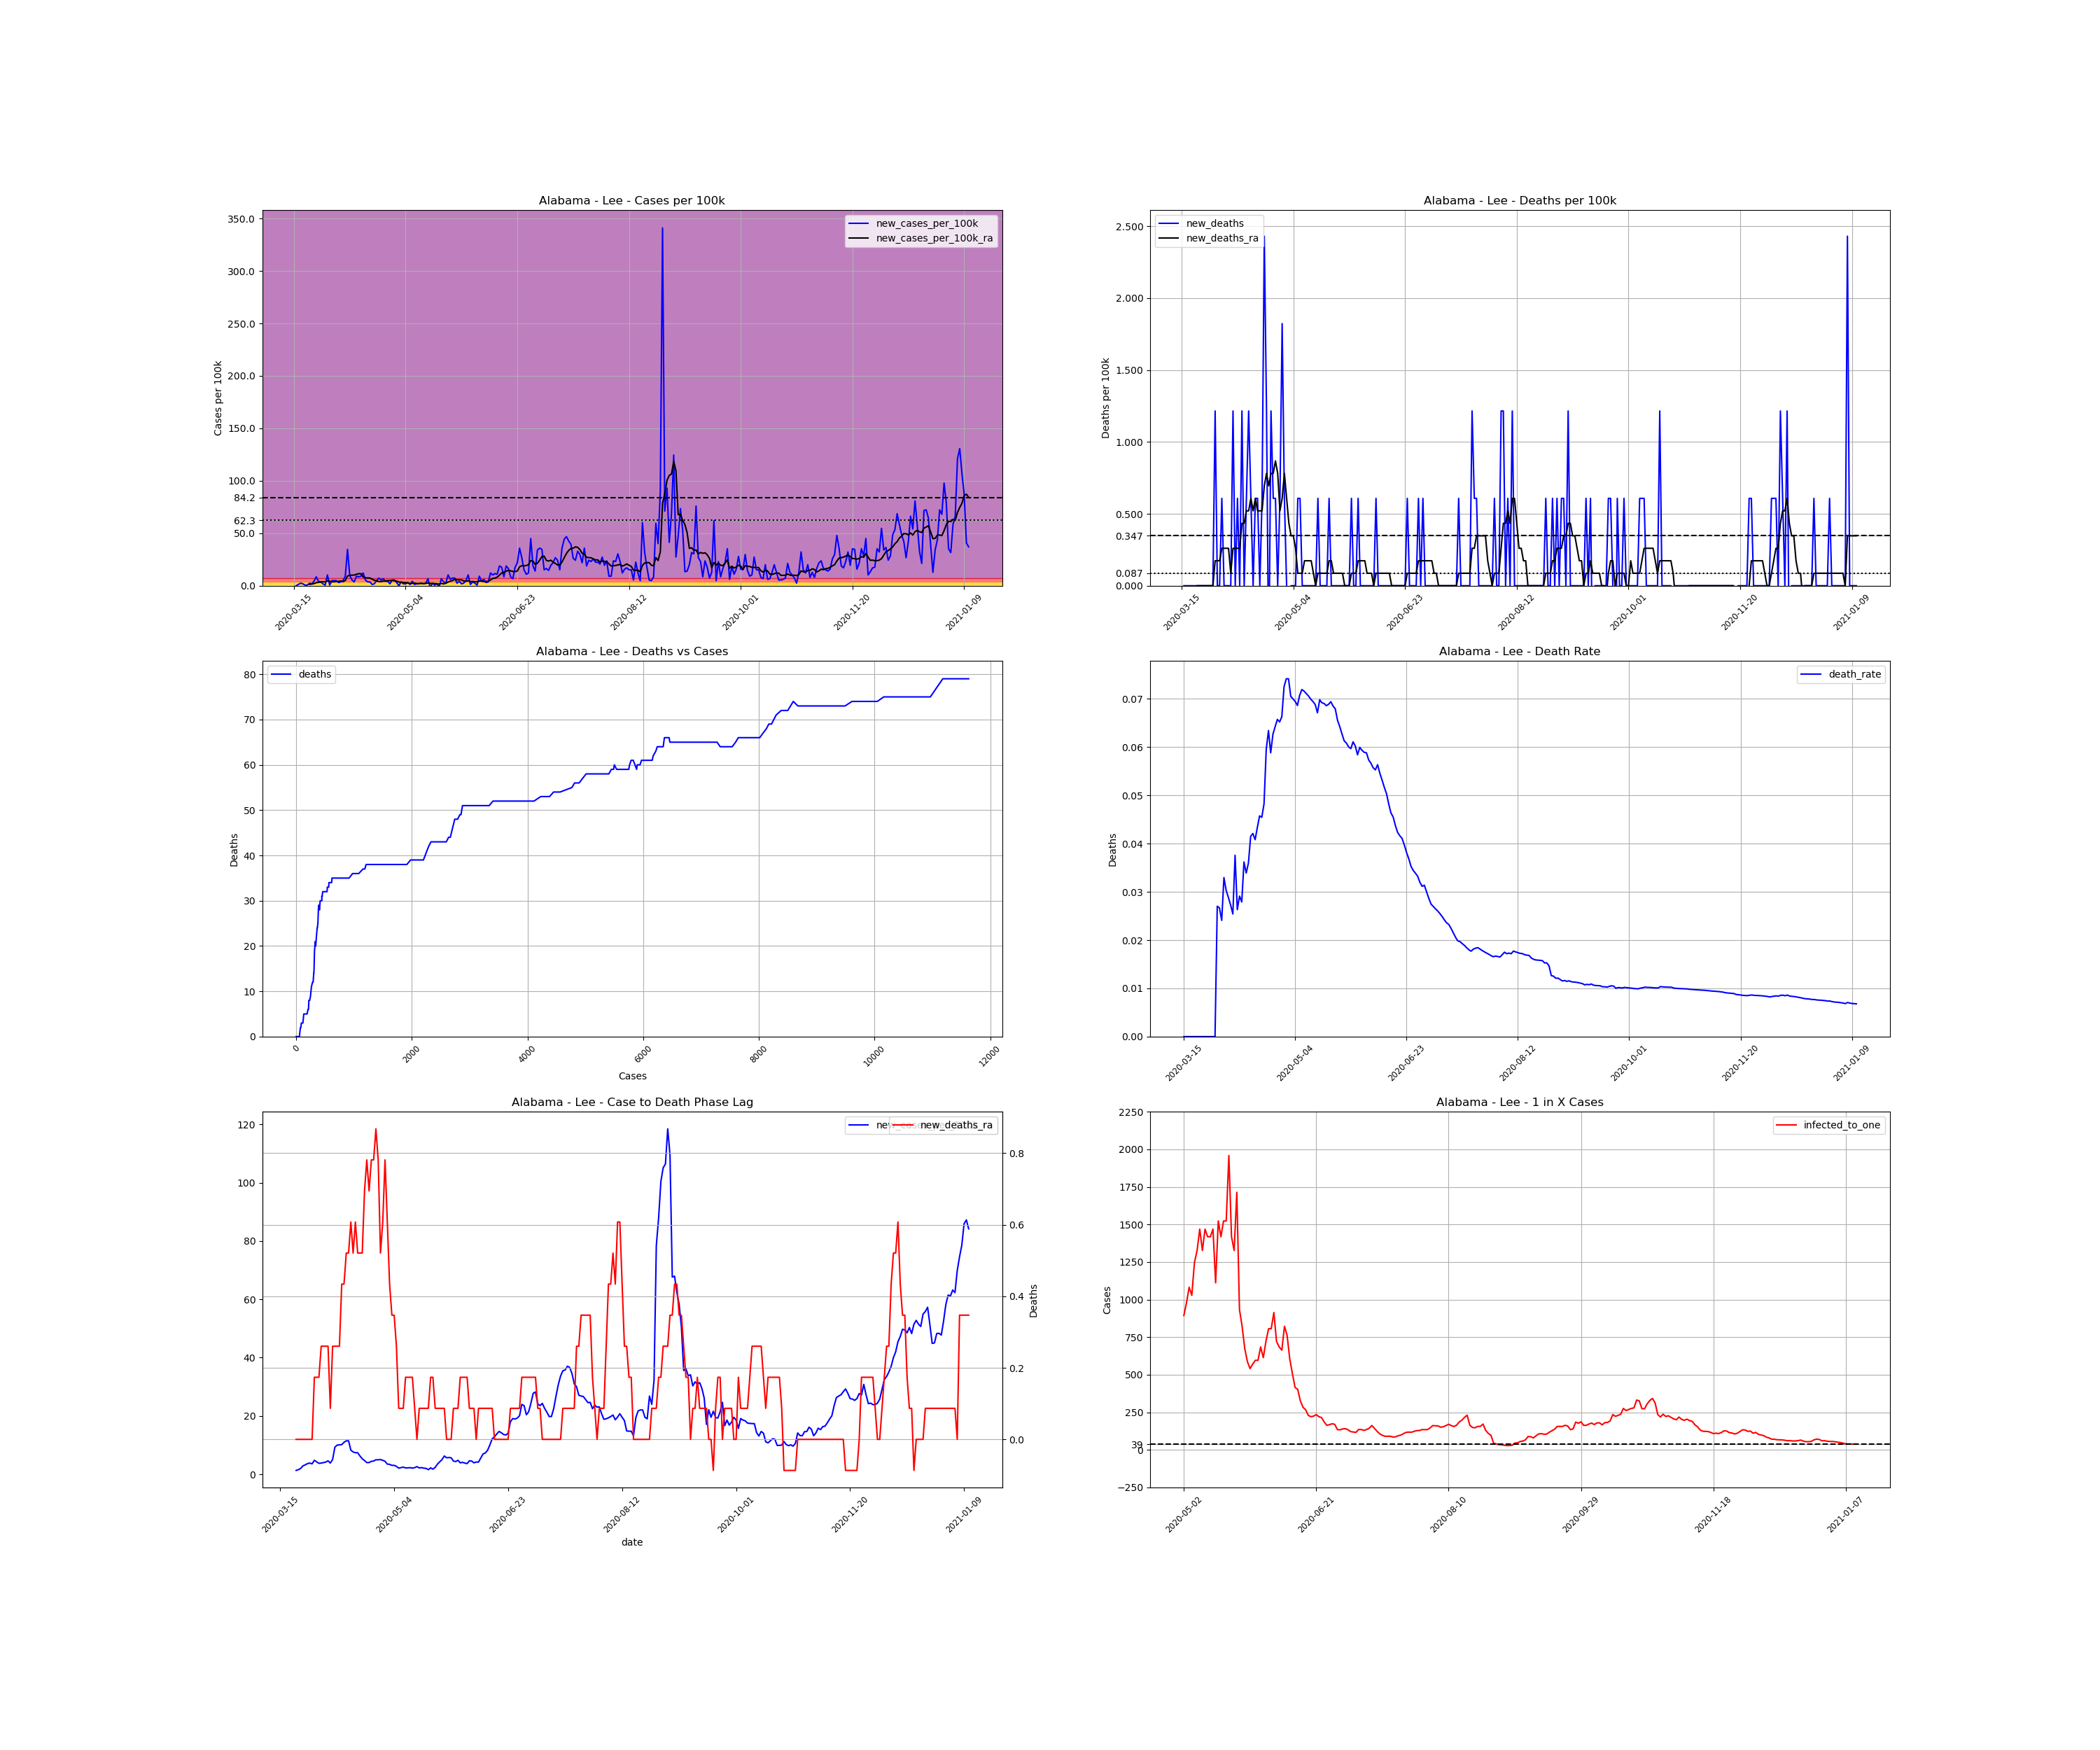

The data file committed next to this chart (first rows):
, date, county, state, fips, cases, deaths, COUNTY, STNAME, CTYNAME, POPESTIMATE2019, cases_per_100k, deaths_per_100k, death_rate, new_cases, new_cases_per_100k, new_deaths, new_cases_per_100k_ra, new_deaths_ra, active_cases, infected_to_one
114079, 2020-03-15, Lee, Alabama, 1081, 1, 0.0, 81, Alabama, Lee, 164542, 0.6077, 0.0, 0.0, , , , , , , 
114080, 2020-03-16, Lee, Alabama, 1081, 1, 0.0, 81, Alabama, Lee, 164542, 0.6077, 0.0, 0.0, 0.0, 0.0, 0.0, , , , 
114081, 2020-03-17, Lee, Alabama, 1081, 3, 0.0, 81, Alabama, Lee, 164542, 1.823, 0.0, 0.0, 2.0, 1.215, 0.0, , , , 
114082, 2020-03-18, Lee, Alabama, 1081, 7, 0.0, 81, Alabama, Lee, 164542, 4.254, 0.0, 0.0, 4.0, 2.431, 0.0, , , , 
114083, 2020-03-19, Lee, Alabama, 1081, 10, 0.0, 81, Alabama, Lee, 164542, 6.077, 0.0, 0.0, 3.0, 1.823, 0.0, , , , 
114084, 2020-03-20, Lee, Alabama, 1081, 11, 0.0, 81, Alabama, Lee, 164542, 6.685, 0.0, 0.0, 1.0, 0.6077, 0.0, , , , 
114085, 2020-03-21, Lee, Alabama, 1081, 12, 0.0, 81, Alabama, Lee, 164542, 7.293, 0.0, 0.0, 1.0, 0.6077, 0.0, , , , 
114086, 2020-03-22, Lee, Alabama, 1081, 16, 0.0, 81, Alabama, Lee, 164542, 9.724, 0.0, 0.0, 4.0, 2.431, 0.0, 1.302, 0.0, , 
114087, 2020-03-23, Lee, Alabama, 1081, 19, 0.0, 81, Alabama, Lee, 164542, 11.55, 0.0, 0.0, 3.0, 1.823, 0.0, 1.563, 0.0, 18.0, 2285
114088, 2020-03-24, Lee, Alabama, 1081, 26, 0.0, 81, Alabama, Lee, 164542, 15.8, 0.0, 0.0, 7.0, 4.254, 0.0, 1.997, 0.0, 25.0, 1645
114089, 2020-03-25, Lee, Alabama, 1081, 40, 0.0, 81, Alabama, Lee, 164542, 24.31, 0.0, 0.0, 14.0, 8.508, 0.0, 2.865, 0.0, 37.0, 1112
114090, 2020-03-26, Lee, Alabama, 1081, 47, 0.0, 81, Alabama, Lee, 164542, 28.56, 0.0, 0.0, 7.0, 4.254, 0.0, 3.212, 0.0, 40.0, 1028
114091, 2020-03-27, Lee, Alabama, 1081, 53, 0.0, 81, Alabama, Lee, 164542, 32.21, 0.0, 0.0, 6.0, 3.646, 0.0, 3.646, 0.0, 43.0, 956.6
114092, 2020-03-28, Lee, Alabama, 1081, 56, 0.0, 81, Alabama, Lee, 164542, 34.03, 0.0, 0.0, 3.0, 1.823, 0.0, 3.82, 0.0, 45.0, 914.1
114093, 2020-03-29, Lee, Alabama, 1081, 57, 0.0, 81, Alabama, Lee, 164542, 34.64, 0.0, 0.0, 1.0, 0.6077, 0.0, 3.56, 0.0, 45.0, 914.1
114094, 2020-03-30, Lee, Alabama, 1081, 74, 2.0, 81, Alabama, Lee, 164542, 44.97, 1.215, 0.02703, 17.0, 10.33, 1.215, 4.775, 0.1736, 58.0, 709.2
114095, 2020-03-31, Lee, Alabama, 1081, 75, 2.0, 81, Alabama, Lee, 164542, 45.58, 1.215, 0.02667, 1.0, 0.6077, 0.0, 4.254, 0.1736, 56.0, 734.6
114096, 2020-04-01, Lee, Alabama, 1081, 83, 2.0, 81, Alabama, Lee, 164542, 50.44, 1.215, 0.0241, 8.0, 4.862, 0.0, 3.733, 0.1736, 57.0, 721.7
114097, 2020-04-02, Lee, Alabama, 1081, 91, 3.0, 81, Alabama, Lee, 164542, 55.31, 1.823, 0.03297, 8.0, 4.862, 0.6077, 3.82, 0.2605, 51.0, 806.6
114098, 2020-04-03, Lee, Alabama, 1081, 99, 3.0, 81, Alabama, Lee, 164542, 60.17, 1.823, 0.0303, 8.0, 4.862, 0.0, 3.994, 0.2605, 52.0, 791.1
114099, 2020-04-04, Lee, Alabama, 1081, 104, 3.0, 81, Alabama, Lee, 164542, 63.21, 1.823, 0.02885, 5.0, 3.039, 0.0, 4.167, 0.2605, 51.0, 806.6
114100, 2020-04-05, Lee, Alabama, 1081, 110, 3.0, 81, Alabama, Lee, 164542, 66.85, 1.823, 0.02727, 6.0, 3.646, 0.0, 4.602, 0.2605, 54.0, 761.8
114101, 2020-04-06, Lee, Alabama, 1081, 118, 3.0, 81, Alabama, Lee, 164542, 71.71, 1.823, 0.02542, 8.0, 4.862, 0.0, 3.82, 0.08682, 61.0, 674.4
114102, 2020-04-07, Lee, Alabama, 1081, 133, 5.0, 81, Alabama, Lee, 164542, 80.83, 3.039, 0.03759, 15.0, 9.116, 1.215, 5.036, 0.2605, 59.0, 697.2
114103, 2020-04-08, Lee, Alabama, 1081, 190, 5.0, 81, Alabama, Lee, 164542, 115.5, 3.039, 0.02632, 57.0, 34.64, 0.0, 9.29, 0.2605, 115.0, 357.7
114104, 2020-04-09, Lee, Alabama, 1081, 206, 6.0, 81, Alabama, Lee, 164542, 125.2, 3.646, 0.02913, 16.0, 9.724, 0.6077, 9.984, 0.2605, 123.0, 334.4
114105, 2020-04-10, Lee, Alabama, 1081, 215, 6.0, 81, Alabama, Lee, 164542, 130.7, 3.646, 0.02791, 9.0, 5.47, 0.0, 10.07, 0.2605, 124.0, 331.7
114106, 2020-04-11, Lee, Alabama, 1081, 221, 8.0, 81, Alabama, Lee, 164542, 134.3, 4.862, 0.0362, 6.0, 3.646, 1.215, 10.16, 0.4341, 122.0, 337.2
114107, 2020-04-12, Lee, Alabama, 1081, 236, 8.0, 81, Alabama, Lee, 164542, 143.4, 4.862, 0.0339, 15.0, 9.116, 0.0, 10.94, 0.4341, 132.0, 311.6
114108, 2020-04-13, Lee, Alabama, 1081, 250, 9.0, 81, Alabama, Lee, 164542, 151.9, 5.47, 0.036, 14.0, 8.508, 0.6077, 11.46, 0.5209, 140.0, 293.8
114109, 2020-04-14, Lee, Alabama, 1081, 265, 11.0, 81, Alabama, Lee, 164542, 161.1, 6.685, 0.04151, 15.0, 9.116, 1.215, 11.46, 0.5209, 147.0, 279.8
114110, 2020-04-15, Lee, Alabama, 1081, 285, 12.0, 81, Alabama, Lee, 164542, 173.2, 7.293, 0.04211, 20.0, 12.15, 0.6077, 8.248, 0.6077, 152.0, 270.6
114111, 2020-04-16, Lee, Alabama, 1081, 294, 12.0, 81, Alabama, Lee, 164542, 178.7, 7.293, 0.04082, 9.0, 5.47, 0.0, 7.64, 0.5209, 104.0, 395.5
114112, 2020-04-17, Lee, Alabama, 1081, 300, 13.0, 81, Alabama, Lee, 164542, 182.3, 7.901, 0.04333, 6.0, 3.646, 0.6077, 7.38, 0.6077, 94.0, 437.6
114113, 2020-04-18, Lee, Alabama, 1081, 306, 14.0, 81, Alabama, Lee, 164542, 186, 8.508, 0.04575, 6.0, 3.646, 0.6077, 7.38, 0.5209, 91.0, 452
114114, 2020-04-19, Lee, Alabama, 1081, 308, 14.0, 81, Alabama, Lee, 164542, 187.2, 8.508, 0.04545, 2.0, 1.215, 0.0, 6.251, 0.5209, 87.0, 472.8
114115, 2020-04-20, Lee, Alabama, 1081, 311, 15.0, 81, Alabama, Lee, 164542, 189, 9.116, 0.04823, 3.0, 1.823, 0.6077, 5.296, 0.5209, 75.0, 548.5
114116, 2020-04-21, Lee, Alabama, 1081, 319, 19.0, 81, Alabama, Lee, 164542, 193.9, 11.55, 0.05956, 8.0, 4.862, 2.431, 4.688, 0.6946, 69.0, 596.2
114117, 2020-04-22, Lee, Alabama, 1081, 331, 21.0, 81, Alabama, Lee, 164542, 201.2, 12.76, 0.06344, 12.0, 7.293, 1.215, 3.994, 0.7814, 66.0, 623.3
114118, 2020-04-23, Lee, Alabama, 1081, 340, 20.0, 81, Alabama, Lee, 164542, 206.6, 12.15, 0.05882, 9.0, 5.47, -0.6077, 3.994, 0.6946, 55.0, 747.9
114119, 2020-04-24, Lee, Alabama, 1081, 351, 22.0, 81, Alabama, Lee, 164542, 213.3, 13.37, 0.06268, 11.0, 6.685, 1.215, 4.428, 0.7814, 57.0, 721.7
114120, 2020-04-25, Lee, Alabama, 1081, 358, 23.0, 81, Alabama, Lee, 164542, 217.6, 13.98, 0.06425, 7.0, 4.254, 0.6077, 4.515, 0.7814, 58.0, 709.2
114121, 2020-04-26, Lee, Alabama, 1081, 365, 24.0, 81, Alabama, Lee, 164542, 221.8, 14.59, 0.06575, 7.0, 4.254, 0.6077, 4.949, 0.8682, 59.0, 697.2
114122, 2020-04-27, Lee, Alabama, 1081, 368, 24.0, 81, Alabama, Lee, 164542, 223.7, 14.59, 0.06522, 3.0, 1.823, 0.0, 4.949, 0.7814, 60.0, 685.6
114123, 2020-04-28, Lee, Alabama, 1081, 377, 25.0, 81, Alabama, Lee, 164542, 229.1, 15.19, 0.06631, 9.0, 5.47, 0.6077, 5.036, 0.5209, 66.0, 623.3
114124, 2020-04-29, Lee, Alabama, 1081, 386, 28.0, 81, Alabama, Lee, 164542, 234.6, 17.02, 0.07254, 9.0, 5.47, 1.823, 4.775, 0.6077, 67.0, 614
114125, 2020-04-30, Lee, Alabama, 1081, 391, 29.0, 81, Alabama, Lee, 164542, 237.6, 17.62, 0.07417, 5.0, 3.039, 0.6077, 4.428, 0.7814, 60.0, 685.6
114126, 2020-05-01, Lee, Alabama, 1081, 391, 29.0, 81, Alabama, Lee, 164542, 237.6, 17.62, 0.07417, 0.0, 0.0, 0.0, 3.473, 0.6077, 51.0, 806.6
114127, 2020-05-02, Lee, Alabama, 1081, 397, 28.0, 81, Alabama, Lee, 164542, 241.3, 17.02, 0.07053, 6.0, 3.646, -0.6077, 3.386, 0.4341, 46.0, 894.2
114128, 2020-05-03, Lee, Alabama, 1081, 400, 28.0, 81, Alabama, Lee, 164542, 243.1, 17.02, 0.07, 3.0, 1.823, 0.0, 3.039, 0.3473, 42.0, 979.4
114129, 2020-05-04, Lee, Alabama, 1081, 403, 28.0, 81, Alabama, Lee, 164542, 244.9, 17.02, 0.06948, 3.0, 1.823, 0.0, 3.039, 0.3473, 38.0, 1083
114130, 2020-05-05, Lee, Alabama, 1081, 408, 28.0, 81, Alabama, Lee, 164542, 248, 17.02, 0.06863, 5.0, 3.039, 0.0, 2.691, 0.2605, 40.0, 1028
114131, 2020-05-06, Lee, Alabama, 1081, 410, 29.0, 81, Alabama, Lee, 164542, 249.2, 17.62, 0.07073, 2.0, 1.215, 0.6077, 2.084, 0.08682, 33.0, 1247
114132, 2020-05-07, Lee, Alabama, 1081, 417, 30.0, 81, Alabama, Lee, 164542, 253.4, 18.23, 0.07194, 7.0, 4.254, 0.6077, 2.257, 0.08682, 31.0, 1327
114133, 2020-05-08, Lee, Alabama, 1081, 419, 30.0, 81, Alabama, Lee, 164542, 254.6, 18.23, 0.0716, 2.0, 1.215, 0.0, 2.431, 0.08682, 28.0, 1469
114134, 2020-05-09, Lee, Alabama, 1081, 422, 30.0, 81, Alabama, Lee, 164542, 256.5, 18.23, 0.07109, 3.0, 1.823, 0.0, 2.171, 0.1736, 31.0, 1327
114135, 2020-05-10, Lee, Alabama, 1081, 425, 30.0, 81, Alabama, Lee, 164542, 258.3, 18.23, 0.07059, 3.0, 1.823, 0.0, 2.171, 0.1736, 28.0, 1469
114136, 2020-05-11, Lee, Alabama, 1081, 429, 30.0, 81, Alabama, Lee, 164542, 260.7, 18.23, 0.06993, 4.0, 2.431, 0.0, 2.257, 0.1736, 29.0, 1418
114137, 2020-05-12, Lee, Alabama, 1081, 432, 30.0, 81, Alabama, Lee, 164542, 262.5, 18.23, 0.06944, 3.0, 1.823, 0.0, 2.084, 0.1736, 29.0, 1418
114138, 2020-05-13, Lee, Alabama, 1081, 436, 30.0, 81, Alabama, Lee, 164542, 265, 18.23, 0.06881, 4.0, 2.431, 0.0, 2.257, 0.08682, 28.0, 1469
... 243 more rows
